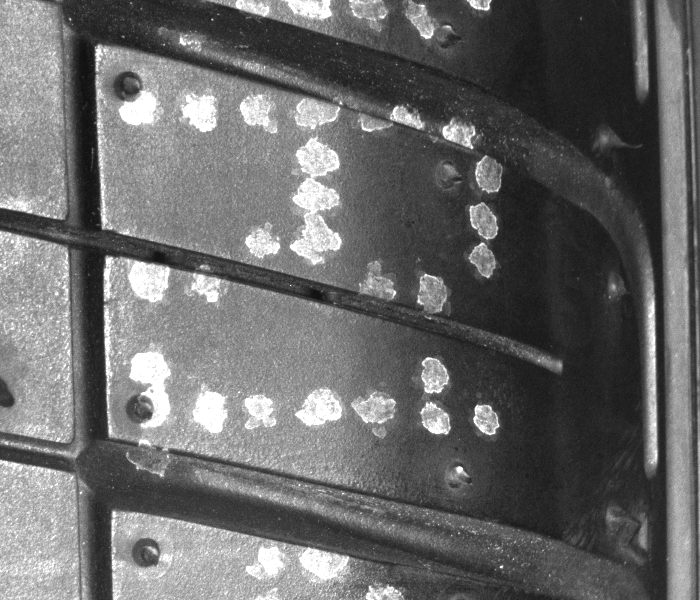
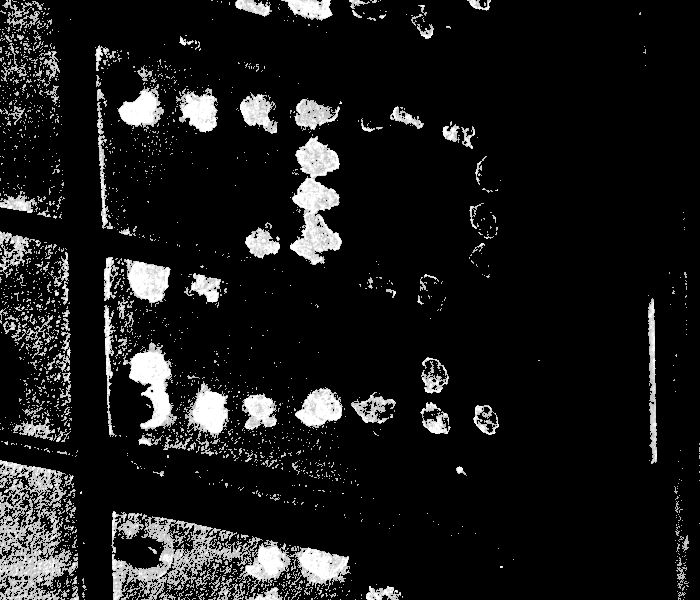
Input picture: src.png (700x600), committed beside the script.
Output picture: dst.png (700x600), as committed by the script's author.
Transform script: test.py (Python; library hint: OpenCV): line 5 names the input picture, line 24 names the output picture.
import cv2
import numpy as np

# 读取图像
image = cv2.imread('src.png')

# 将图像从BGR颜色空间转换到YCrCb颜色空间
ycc_image = cv2.cvtColor(image, cv2.COLOR_BGR2YCrCb)

# 提取Y分量（亮度分量）
y_channel = ycc_image[:,:,0]

# 设置阈值，例如设置为200，这表示只保留亮度大于200的像素
# 阈值可以根据图像的具体亮度分布进行调整
threshold = 180

# 创建一个掩膜，只有亮度大于阈值的像素点为255，其余为0
mask = (y_channel > threshold).astype(np.uint8) * 255

# 使用掩膜来保留偏白色的像素
result_image = cv2.bitwise_and(image, image, mask=mask)


cv2.imwrite('dst.png', result_image)
